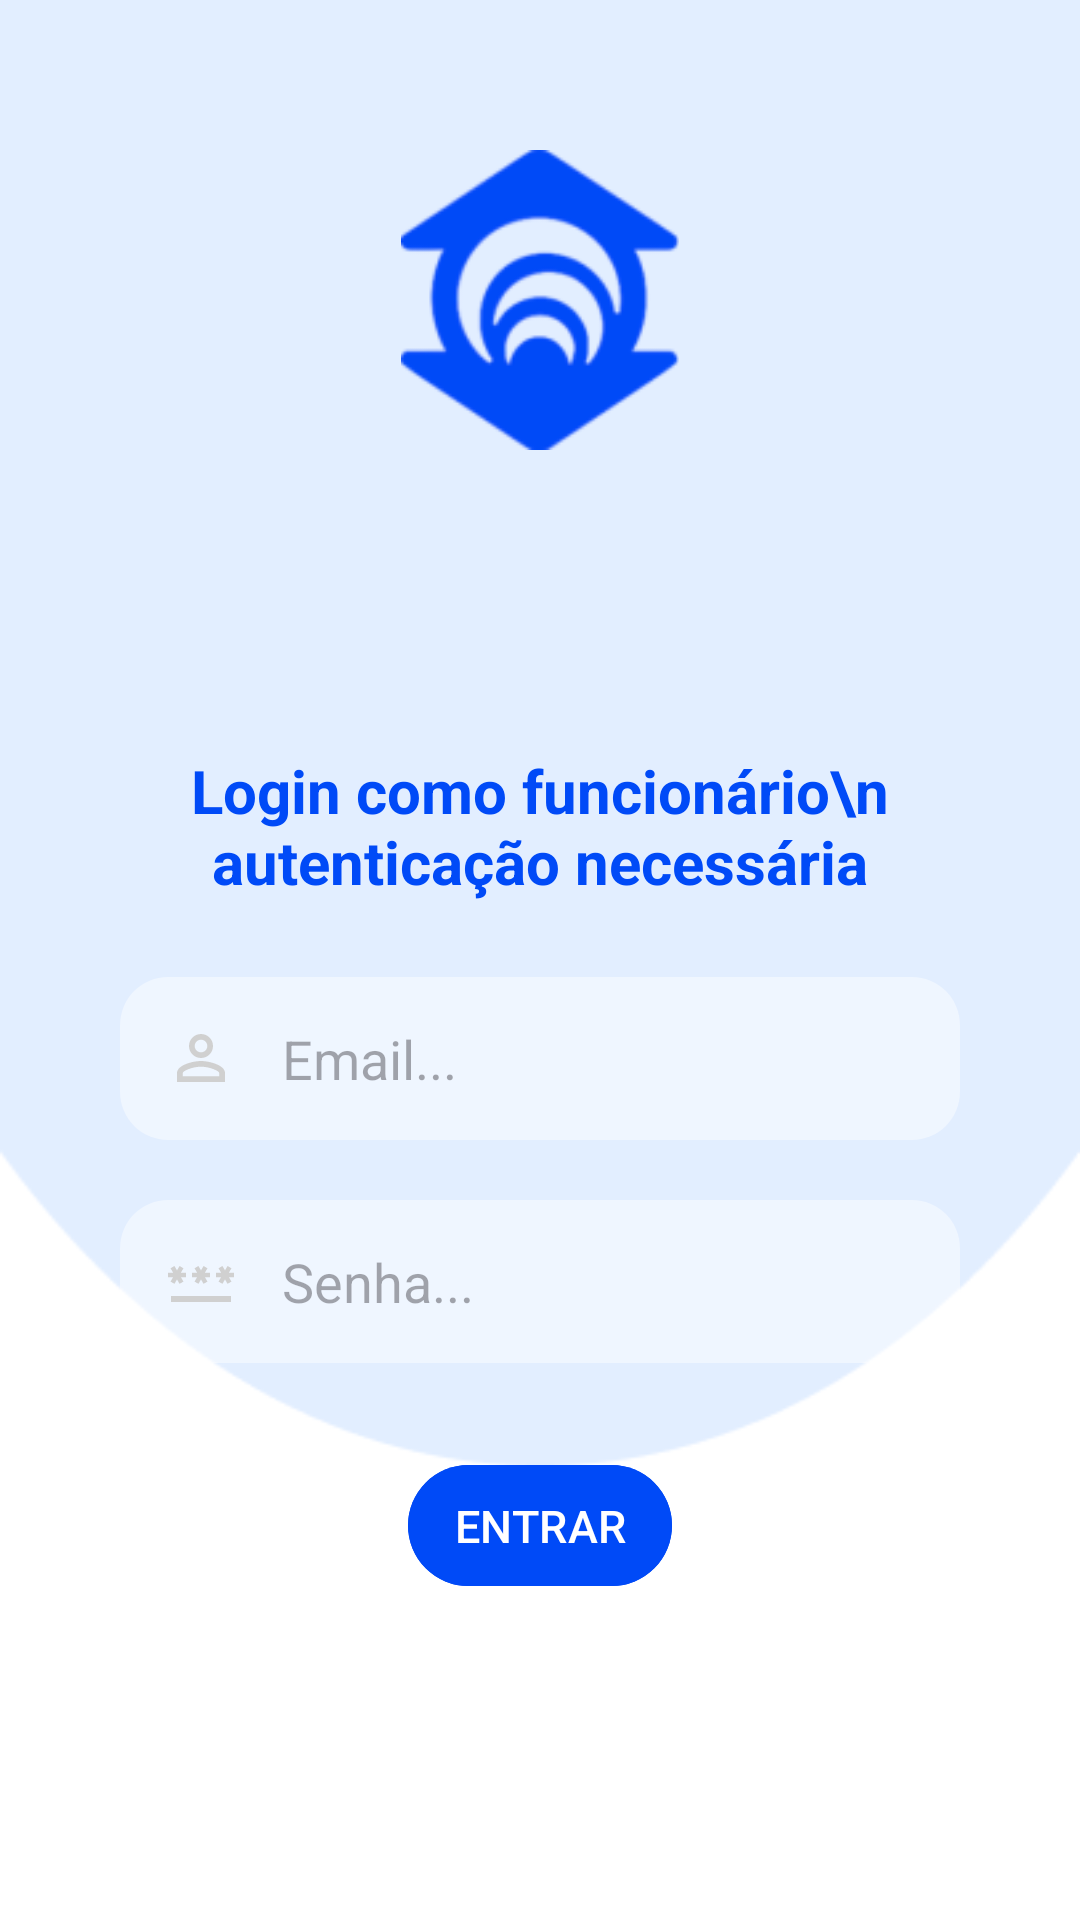

Layout XML and referenced resources for this Android screen:
<!-- AndroidManifest.xml: application theme Theme.Projeto -->
<!-- res/layout/funcionario_login.xml -->
<?xml version="1.0" encoding="utf-8"?>
<RelativeLayout xmlns:android="http://schemas.android.com/apk/res/android"
    xmlns:app="http://schemas.android.com/apk/res-auto"
    xmlns:tools="http://schemas.android.com/tools"
    android:id="@+id/main"
    android:layout_width="match_parent"
    android:layout_height="match_parent"
    android:background="@drawable/background_login"
    tools:context=".MALoginFuncionario">

    <ImageView
        android:id="@+id/logo"
        android:layout_width="100dp"

        android:layout_height="100dp"
        android:layout_centerHorizontal="true"
        android:layout_marginLeft="25dp"
        android:layout_marginTop="50dp"
        android:layout_marginRight="25dp"
        android:layout_marginBottom="120dp"
        android:src="@drawable/logounifor"></ImageView>

    <TextView
        android:id="@+id/loginFuncionarioTitulo"

        android:layout_width="match_parent"
        android:layout_height="wrap_content"
        android:layout_marginLeft="25dp"
        android:layout_marginTop="250dp"

        android:layout_marginRight="25dp"
        android:layout_marginBottom="5dp"
        android:gravity="center"
        android:text="Login como funcionário\n autenticação necessária"
        android:textColor="@color/azulescuro"
        android:textSize="20dp"
        android:textStyle="bold"></TextView>


    <EditText
        android:id="@+id/emailEdit"
        android:layout_width="match_parent"
        android:layout_height="wrap_content"

        android:layout_below="@id/loginFuncionarioTitulo"

        android:layout_marginLeft="40dp"
        android:layout_marginTop="20dp"
        android:layout_marginRight="40dp"
        android:layout_marginBottom="10dp"
        android:backgroundTint="#70ffffff"
        android:background="@drawable/busca_background"
        android:drawableLeft="@drawable/baseline_person_outline_24"
        android:drawablePadding="15dp"

        android:hint="Email..."
        android:padding="15dp"></EditText>

    <EditText
        android:id="@+id/senhaEdit"
        android:layout_width="match_parent"
        android:layout_height="wrap_content"

        android:layout_below="@id/emailEdit"

        android:layout_marginLeft="40dp"
        android:layout_marginTop="10dp"
        android:layout_marginRight="40dp"
        android:layout_marginBottom="10dp"
        android:backgroundTint="#70ffffff"
        android:background="@drawable/busca_background"
        android:drawableLeft="@drawable/baseline_password_24"
        android:drawablePadding="15dp"

        android:hint="Senha..."
        android:inputType="textPassword"
        android:padding="15dp"></EditText>

    <com.google.android.material.button.MaterialButton
        android:id="@+id/botaoDeEntrarFuncionario"
        android:layout_width="wrap_content"
        android:layout_height="wrap_content"

        android:layout_below="@id/senhaEdit"
        android:layout_centerHorizontal="true"

        android:layout_marginLeft="40dp"
        android:layout_marginTop="20dp"
        android:layout_marginRight="40dp"
        android:layout_marginBottom="10dp"
        android:backgroundTint="@color/azulescuro"
        android:padding="10dp"
        android:text="ENTRAR"
        android:textSize="15dp"
        tools:ignore="TextSizeCheck"></com.google.android.material.button.MaterialButton>

    <Button
        android:id="@+id/botaoDeLoginComoUsuario"
        android:layout_width="wrap_content"
        android:layout_height="wrap_content"

        android:layout_below="@id/botaoDeEntrarFuncionario"
        android:layout_centerHorizontal="true"
        android:layout_marginLeft="40dp"

        android:layout_marginTop="130dp"
        android:layout_marginRight="40dp"
        android:layout_marginBottom="10dp"
        android:backgroundTint="#00ffffff"
        android:padding="10dp"
        android:text="Login como usuário"
        android:textColor="@color/azulescuro"
        android:textSize="15dp"
        android:textStyle="italic"
        tools:ignore="TextSizeCheck"></Button>

</RelativeLayout>
<!-- resources referenced by this layout -->
<resources>
  <color name="azulescuro">#FF004AF7</color>
  <!-- drawable background_login: png bitmap (drawable, 4059 bytes) -->
  <!-- drawable baseline_password_24 (drawable) -->
  <vector xmlns:android="http://schemas.android.com/apk/res/android" android:height="24dp" android:tint="#D0D0D0" android:viewportHeight="24" android:viewportWidth="24" android:width="24dp">
        
      <path android:fillColor="@android:color/white" android:pathData="M2,17h20v2H2V17zM3.15,12.95L4,11.47l0.85,1.48l1.3,-0.75L5.3,10.72H7v-1.5H5.3l0.85,-1.47L4.85,7L4,8.47L3.15,7l-1.3,0.75L2.7,9.22H1v1.5h1.7L1.85,12.2L3.15,12.95zM9.85,12.2l1.3,0.75L12,11.47l0.85,1.48l1.3,-0.75l-0.85,-1.48H15v-1.5h-1.7l0.85,-1.47L12.85,7L12,8.47L11.15,7l-1.3,0.75l0.85,1.47H9v1.5h1.7L9.85,12.2zM23,9.22h-1.7l0.85,-1.47L20.85,7L20,8.47L19.15,7l-1.3,0.75l0.85,1.47H17v1.5h1.7l-0.85,1.48l1.3,0.75L20,11.47l0.85,1.48l1.3,-0.75l-0.85,-1.48H23V9.22z"/>
      
  </vector>
  <!-- drawable baseline_person_outline_24 (drawable) -->
  <vector xmlns:android="http://schemas.android.com/apk/res/android" android:height="24dp" android:tint="#D0D0D0" android:viewportHeight="24" android:viewportWidth="24" android:width="24dp">
        
      <path android:fillColor="@android:color/white" android:pathData="M12,5.9c1.16,0 2.1,0.94 2.1,2.1s-0.94,2.1 -2.1,2.1S9.9,9.16 9.9,8s0.94,-2.1 2.1,-2.1m0,9c2.97,0 6.1,1.46 6.1,2.1v1.1L5.9,18.1L5.9,17c0,-0.64 3.13,-2.1 6.1,-2.1M12,4C9.79,4 8,5.79 8,8s1.79,4 4,4 4,-1.79 4,-4 -1.79,-4 -4,-4zM12,13c-2.67,0 -8,1.34 -8,4v3h16v-3c0,-2.66 -5.33,-4 -8,-4z"/>
      
  </vector>
  <!-- drawable busca_background (drawable) -->
  <?xml version="1.0" encoding="utf-8"?>
  <shape xmlns:android="http://schemas.android.com/apk/res/android"
      android:shape="rectangle">
    <corners android:radius="16dp"></corners>
  </shape>
  <!-- drawable logounifor: png bitmap (drawable, 9979 bytes) -->
  <style name="Theme.Projeto" parent="Base.Theme.Projeto" />
  <style name="Base.Theme.Projeto" parent="Theme.Material3.DayNight.NoActionBar">
          
          
      </style>
</resources>
